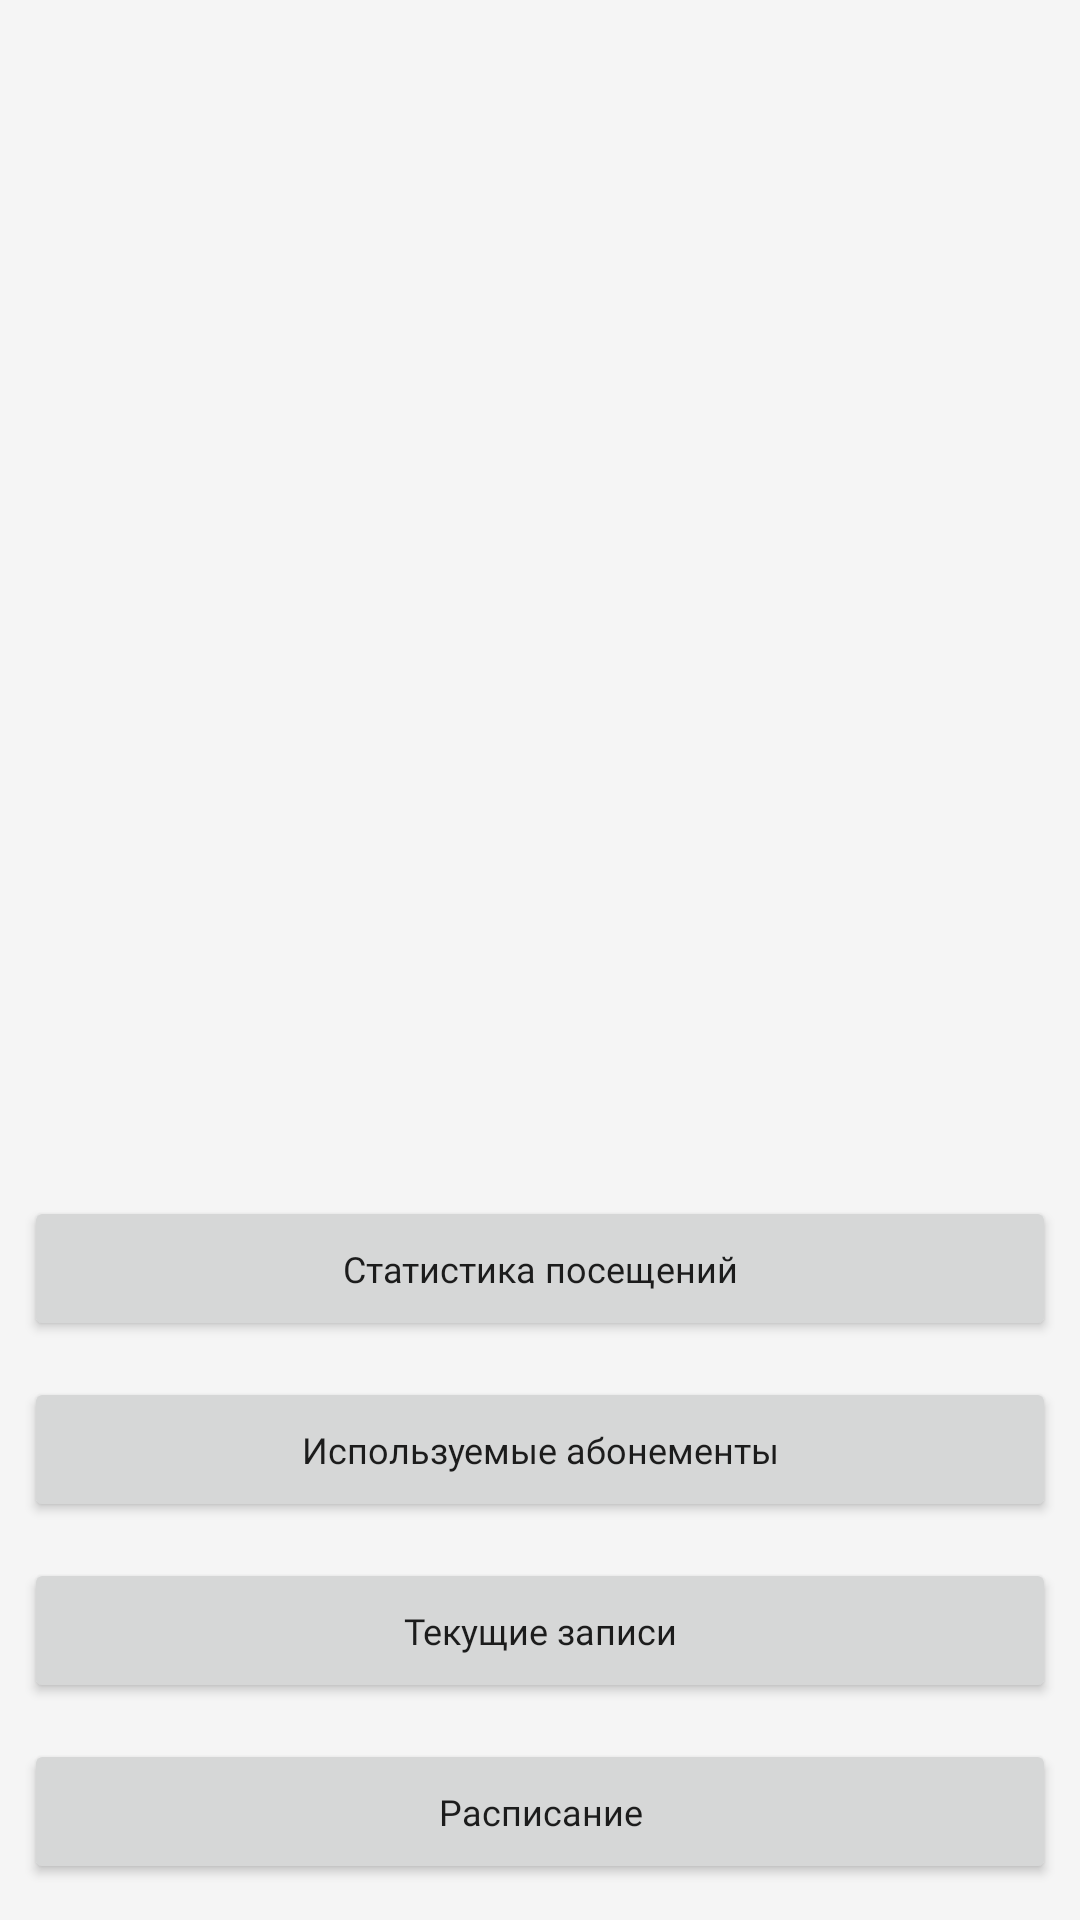

Produce the Android XML layout that renders to this screen, including the resource entries it uses.
<!-- AndroidManifest.xml: application theme Theme.Shpagat -->
<!-- res/layout/fragment_profile.xml -->
<?xml version="1.0" encoding="utf-8"?>
<LinearLayout xmlns:android="http://schemas.android.com/apk/res/android"
    xmlns:app="http://schemas.android.com/apk/res-auto"
    xmlns:tools="http://schemas.android.com/tools"
    android:layout_width="match_parent"
    android:layout_height="match_parent"
    android:background="@color/bg_color"
    android:gravity="bottom"
    android:orientation="vertical"
    tools:context=".screens.ProfileFragment">

    <Button
        android:id="@+id/statistics"
        style="@style/btn"
        android:layout_marginBottom="12dp"
        android:text="Статистика посещений"
        app:cornerRadius="6dp" />

    <Button
        android:id="@+id/tickets"
        style="@style/btn"
        android:layout_marginBottom="12dp"
        android:text="Используемые абонементы"
        app:cornerRadius="6dp" />

    <Button
        android:id="@+id/notes"
        android:layout_marginBottom="12dp"
        android:text="Текущие записи"
        style="@style/btn"
        app:cornerRadius="6dp" />

    <Button
        android:id="@+id/schedule"
        android:layout_marginBottom="12dp"
        android:text="Расписание"
        style="@style/btn"
        app:cornerRadius="6dp" />

</LinearLayout>
<!-- resources referenced by this layout -->
<resources>
  <color name="bg_color">#f5f5f5</color>
  <style name="btn">
          <item name="android:layout_width">match_parent</item>
          <item name="android:layout_height">wrap_content</item>
          <item name="android:layout_marginHorizontal">8dp</item>
          <item name="android:padding">16dp</item>
          <item name="android:fontFamily">@font/regular</item>
          <item name="android:textAllCaps">false</item>
          <item name="android:textSize">12sp</item>
      </style>
  <style name="Theme.Shpagat" parent="Theme.MaterialComponents.Light.NoActionBar">
          
          <item name="colorPrimary">@color/primary_color</item>
          <item name="colorPrimaryVariant">@color/primary_color</item>
          <item name="colorOnPrimary">@color/white_color</item>
          
          <item name="colorSecondary">@color/primary_color</item>
          <item name="colorSecondaryVariant">@color/primary_color</item>
          <item name="colorOnSecondary">@color/black_color</item>
          
          <item name="android:statusBarColor">?attr/colorPrimaryVariant</item>
          
      </style>
  <color name="primary_color">#9e7070</color>
  <color name="white_color">#FFFFFFFF</color>
  <color name="black_color">#FF000000</color>
</resources>
